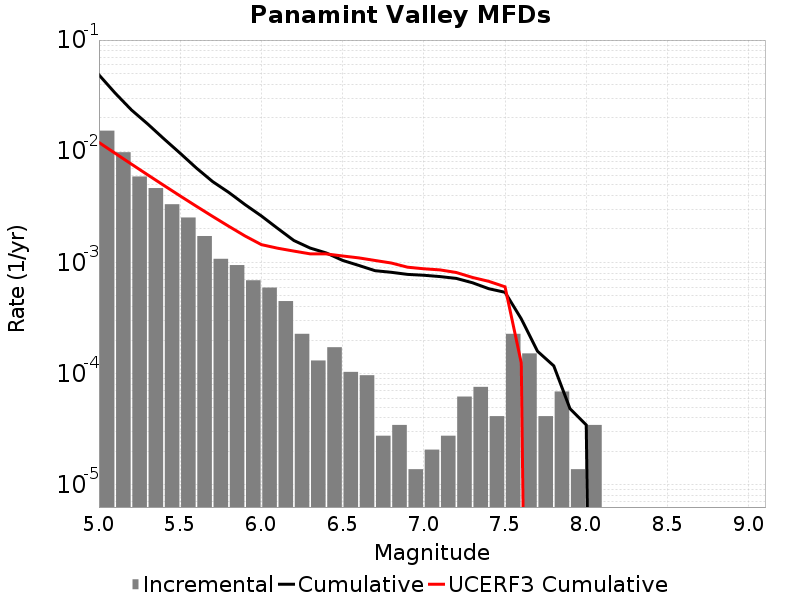

Data behind this chart, as committed beside it:
Magnitude, Incremental Rate, Cumulative Rate, UCERF3 Cumulative Rate
5.05, 0.01531, 0.04863, 0.012
5.15, 0.009797, 0.03332, 0.009581
5.25, 0.005928, 0.02353, 0.007662
5.35, 0.004664, 0.0176, 0.006137
5.45, 0.003337, 0.01293, 0.004926
5.55, 0.002536, 0.009597, 0.003964
5.65, 0.001727, 0.007061, 0.0032
5.75, 0.001078, 0.005334, 0.002593
5.85, 9.465741E-4, 0.004256, 0.002111
5.95, 6.9093E-4, 0.00331, 0.001728
6.05, 5.941998E-4, 0.002619, 0.001446
6.15, 4.491045E-4, 0.002024, 0.001343
6.25, 2.280069E-4, 0.001575, 0.001265
6.35, 1.312767E-4, 0.001347, 0.001195
6.45, 1.727325E-4, 0.001216, 0.001193
6.55, 1.036395E-4, 0.001043, 0.001143
6.65, 9.67302E-5, 9.396648E-4, 0.001099
6.75, 2.76372E-5, 8.429346E-4, 0.001042
6.85, 3.4546498E-5, 8.1529736E-4, 9.879785E-4
6.95, 1.38186E-5, 7.807509E-4, 9.0638804E-4
7.05, 2.0727899E-5, 7.6693227E-4, 8.76918E-4
7.15, 2.76372E-5, 7.462044E-4, 8.568118E-4
7.25, 6.21837E-5, 7.185672E-4, 8.1184506E-4
7.35, 7.6002296E-5, 6.5638346E-4, 7.324243E-4
7.45, 4.1455798E-5, 5.803812E-4, 6.760826E-4
7.55, 2.280069E-4, 5.389254E-4, 6.0367596E-4
7.65, 1.5200459E-4, 3.109185E-4, 1.248473E-4
7.75, 4.1455798E-5, 1.589139E-4, 0.0
7.85, 6.9092996E-5, 1.174581E-4, 0.0
7.95, 1.38186E-5, 4.83651E-5, 0.0
8.05, 3.4546498E-5, 3.4546498E-5, 0.0
8.15, 0.0, 0.0, 0.0
8.25, 0.0, 0.0, 0.0
8.35, 0.0, 0.0, 0.0
8.45, 0.0, 0.0, 0.0
8.55, 0.0, 0.0, 0.0
8.65, 0.0, 0.0, 0.0
8.75, 0.0, 0.0, 0.0
8.85, 0.0, 0.0, 0.0
8.95, 0.0, 0.0, 0.0
9.05, 0.0, 0.0, 0.0
